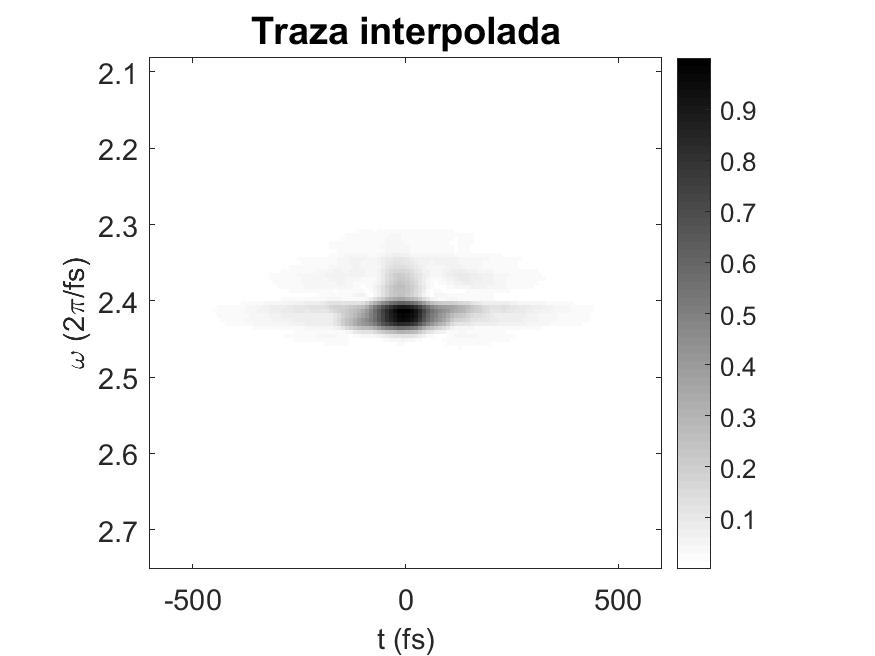

The data file committed next to this chart (first rows):
4.0804e-06, 3.1523e-06, 1.9723e-06, 4.6181e-06, 5.0447e-06, 3.4587e-06, 3.5145e-06, 1.0904e-05, 2.7375e-05, 4.1261e-05, 4.4745e-05, 4.127e-05, 3.7222e-05, 3.5985e-05, 4.0808e-05, 4.633e-05, 4.0418e-05, 2.7241e-05, 1.8449e-05, 1.6681e-05, 3.8001e-05, 7.4718e-05, 0.00011986, 0.0001651
4.3685e-06, 4.7285e-06, 3.4884e-06, 2.2394e-06, 2.2509e-06, 2.6236e-06, 7.2752e-06, 1.9413e-05, 3.3638e-05, 4.2591e-05, 4.1663e-05, 3.3463e-05, 2.5655e-05, 2.1696e-05, 2.0566e-05, 1.932e-05, 1.5185e-05, 1.1407e-05, 1.3087e-05, 3.4901e-05, 7.0817e-05, 9.9165e-05, 0.0001147, 0.0001309
1.0966e-06, 1.2659e-06, 1.5473e-06, 1.8491e-06, 2.2116e-06, 4.7539e-06, 1.2154e-05, 2.2899e-05, 3.3349e-05, 3.8276e-05, 3.419e-05, 2.6663e-05, 2.5853e-05, 3.0937e-05, 3.3383e-05, 2.7861e-05, 1.7317e-05, 1.1996e-05, 1.1197e-05, 1.5998e-05, 4.7232e-05, 8.7918e-05, 0.0001328, 0.0001845
1.0163e-06, 1.3803e-06, 3.1072e-06, 4.907e-06, 5.985e-06, 7.2388e-06, 9.9261e-06, 1.5027e-05, 2.2809e-05, 2.9684e-05, 3.054e-05, 2.7207e-05, 2.5568e-05, 2.4932e-05, 2.055e-05, 1.085e-05, 1.9578e-05, 3.5743e-05, 4.0065e-05, 4.2336e-05, 5.1806e-05, 7.4582e-05, 0.0001225, 0.0001879
1.7571e-06, 1.9158e-06, 1.6061e-06, 2.9903e-06, 5.0495e-06, 6.1892e-06, 5.5253e-06, 3.1301e-06, 1.1439e-05, 2.2641e-05, 2.6789e-05, 2.3254e-05, 1.997e-05, 2.2252e-05, 2.2739e-05, 1.32e-05, 4.9951e-05, 8.6973e-05, 8.3379e-05, 4.7792e-05, 1.7473e-05, 2.2147e-05, 4.9624e-05, 0.0001416
2.4773e-06, 2.945e-06, 2.6594e-06, 2.1387e-06, 3.5329e-06, 5.7489e-06, 4.291e-06, 7.1639e-06, 2.2348e-05, 3.3838e-05, 3.2277e-05, 2.1678e-05, 1.6061e-05, 2.1874e-05, 2.6828e-05, 1.4928e-05, 5.3727e-05, 0.0001007, 0.0001111, 8.5881e-05, 4.1515e-05, 2.1851e-05, 2.7627e-05, 4.6244e-05
1.6553e-06, 4.1406e-06, 5.9866e-06, 5.7133e-06, 3.3388e-06, 2.6014e-06, 3.3789e-06, 9.3498e-06, 1.8425e-05, 2.2766e-05, 1.6129e-05, 6.9559e-06, 6.6287e-06, 2.036e-05, 4.2713e-05, 4.7874e-05, 2.9436e-05, 1.6502e-05, 3.9682e-05, 6.4927e-05, 7.8062e-05, 7.5875e-05, 7.4444e-05, 0.0001004
1.96e-06, 1.4651e-06, 3.3944e-06, 5.9221e-06, 7.3419e-06, 8.8614e-06, 1.2258e-05, 1.689e-05, 2.0919e-05, 2.2351e-05, 1.9885e-05, 1.6096e-05, 1.9207e-05, 3.7365e-05, 6.3159e-05, 7.2511e-05, 5.4341e-05, 2.801e-05, 1.5034e-05, 1.723e-05, 4.0865e-05, 8.1162e-05, 0.0001228, 0.0001628
4.389e-06, 3.7441e-06, 2.0553e-06, 5.339e-06, 7.7889e-06, 8.234e-06, 1.0634e-05, 1.8467e-05, 2.9559e-05, 3.7499e-05, 3.7258e-05, 3.0055e-05, 2.5689e-05, 3.4593e-05, 5.0057e-05, 4.5672e-05, 1.7445e-05, 2.2501e-05, 1.4977e-05, 2.2504e-05, 2.0806e-05, 5.682e-05, 0.0001351, 0.0001934
1.6731e-06, 5.3332e-06, 1.1255e-05, 1.4417e-05, 1.1822e-05, 6.8454e-06, 5.5098e-06, 9.6392e-06, 1.9393e-05, 2.9289e-05, 3.2827e-05, 2.8479e-05, 2.5144e-05, 3.4355e-05, 4.9809e-05, 4.2904e-05, 1.6595e-05, 3.9341e-05, 3.1526e-05, 1.7352e-05, 2.934e-05, 2.679e-05, 0.0001073, 0.0002194
4.0128e-06, 2.1342e-06, 6.5855e-06, 8.9307e-06, 7.453e-06, 6.4571e-06, 9.1529e-06, 1.4599e-05, 2.0355e-05, 2.6394e-05, 3.243e-05, 3.7145e-05, 4.4204e-05, 6.1514e-05, 8.5481e-05, 9.2151e-05, 6.3843e-05, 2.3488e-05, 1.5557e-05, 1.4608e-05, 2.1934e-05, 1.9168e-05, 5.3218e-05, 0.0001055
6.0122e-06, 4.1678e-06, 2.3912e-06, 2.614e-06, 3.948e-06, 7.7294e-06, 1.4155e-05, 2.0219e-05, 2.4559e-05, 2.9042e-05, 3.5268e-05, 4.0947e-05, 4.4335e-05, 5.1561e-05, 6.6515e-05, 7.3991e-05, 5.4802e-05, 2.3325e-05, 1.4212e-05, 2.8014e-05, 3.7617e-05, 1.8118e-05, 4.1548e-05, 5.7146e-05
3.576e-06, 3.8181e-06, 3.5114e-06, 2.3448e-06, 5.2858e-06, 1.1807e-05, 1.9524e-05, 2.7313e-05, 3.5088e-05, 4.1871e-05, 4.4931e-05, 4.2387e-05, 3.7568e-05, 3.8728e-05, 4.5078e-05, 3.8109e-05, 1.3912e-05, 2.7719e-05, 1.94e-05, 2.2056e-05, 3.7209e-05, 1.9459e-05, 5.0175e-05, 9.1096e-05
2.2465e-06, 2.9391e-06, 3.4249e-06, 3.1612e-06, 2.8787e-06, 5.4961e-06, 1.2039e-05, 2.0721e-05, 3.0728e-05, 4.0496e-05, 4.7281e-05, 5.0934e-05, 5.3654e-05, 5.4642e-05, 4.7352e-05, 2.44e-05, 2.2786e-05, 4.2744e-05, 3.7976e-05, 2.473e-05, 1.9997e-05, 2.721e-05, 5.763e-05, 0.0001115
2.1788e-06, 3.0419e-06, 3.337e-06, 3.6763e-06, 4.1551e-06, 3.8149e-06, 4.8682e-06, 1.1393e-05, 2.1017e-05, 3.0682e-05, 4.0561e-05, 5.4429e-05, 7.1147e-05, 8.0547e-05, 7.24e-05, 4.3285e-05, 1.5989e-05, 2.5106e-05, 2.1852e-05, 2.0965e-05, 2.9362e-05, 5.0345e-05, 8.2743e-05, 0.0001234
4.2362e-06, 4.4835e-06, 3.1615e-06, 2.6755e-06, 3.2621e-06, 3.7938e-06, 4.2615e-06, 6.2876e-06, 1.4875e-05, 2.2758e-05, 2.4895e-05, 2.777e-05, 3.965e-05, 5.8957e-05, 7.4646e-05, 6.7677e-05, 3.1188e-05, 2.995e-05, 5.5077e-05, 6.477e-05, 7.1696e-05, 8.2848e-05, 8.7395e-05, 7.8077e-05
6.8723e-06, 5.0718e-06, 2.3231e-06, 5.2092e-06, 7.1895e-06, 7.6042e-06, 9.4875e-06, 1.6288e-05, 2.7069e-05, 3.3193e-05, 2.8382e-05, 1.9723e-05, 2.0064e-05, 3.5643e-05, 6.1153e-05, 7.2155e-05, 4.796e-05, 2.0426e-05, 4.1851e-05, 5.6722e-05, 7.1478e-05, 0.0001038, 0.0001488, 0.0001758
4.012e-06, 2.3602e-06, 3.5322e-06, 5.9041e-06, 5.6762e-06, 5.097e-06, 8.6093e-06, 1.9989e-05, 3.2223e-05, 3.575e-05, 3.0208e-05, 2.5827e-05, 3.1614e-05, 4.5917e-05, 5.7459e-05, 4.7941e-05, 2.1282e-05, 3.4534e-05, 3.6337e-05, 2.6988e-05, 2.7043e-05, 4.7908e-05, 0.0001255, 0.0002382
1.7141e-06, 4.1982e-06, 7.202e-06, 8.0923e-06, 6.317e-06, 5.1992e-06, 8.4878e-06, 1.8613e-05, 2.855e-05, 3.152e-05, 3.063e-05, 3.5502e-05, 4.8905e-05, 6.1321e-05, 5.8799e-05, 3.1353e-05, 3.372e-05, 5.8241e-05, 4.4748e-05, 3.0006e-05, 3.2704e-05, 4.9766e-05, 9.9222e-05, 0.0001957
1.7151e-06, 3.2278e-06, 5.2594e-06, 4.4429e-06, 3.8488e-06, 4.4618e-06, 7.235e-06, 2.1107e-05, 3.2296e-05, 3.4044e-05, 3.057e-05, 3.2917e-05, 4.5636e-05, 5.8936e-05, 5.562e-05, 2.5675e-05, 4.7082e-05, 7.6612e-05, 5.9199e-05, 3.6397e-05, 4.1204e-05, 7.297e-05, 0.00013, 0.0002162
3.0241e-06, 1.7947e-06, 2.243e-06, 3.0533e-06, 7.0793e-06, 8.2204e-06, 3.7926e-06, 1.5813e-05, 2.4149e-05, 2.0934e-05, 1.2327e-05, 9.8985e-06, 1.5669e-05, 2.6602e-05, 2.7325e-05, 1.8776e-05, 6.3766e-05, 0.0001059, 0.0001158, 0.0001065, 9.5691e-05, 0.0001064, 0.000163, 0.0002653
1.5811e-06, 2.0156e-06, 2.0226e-06, 2.2772e-06, 2.8141e-06, 3.4475e-06, 4.522e-06, 5.7051e-06, 5.8198e-06, 6.3722e-06, 1.0451e-05, 1.3049e-05, 1.1425e-05, 9.4044e-06, 1.6547e-05, 1.759e-05, 2.1669e-05, 5.6897e-05, 9.5986e-05, 0.0001292, 0.0001409, 0.0001342, 0.0001432, 0.0001941
1.5322e-06, 1.9561e-06, 1.9807e-06, 3.3567e-06, 6.0542e-06, 9.0231e-06, 1.2806e-05, 1.6805e-05, 2.0625e-05, 2.4976e-05, 2.7878e-05, 2.5092e-05, 1.9058e-05, 2.1191e-05, 3.523e-05, 4.0973e-05, 2.2059e-05, 2.6506e-05, 5.8355e-05, 9.2583e-05, 0.0001239, 0.0001476, 0.0001774, 0.000226
3.1831e-06, 4.2972e-06, 3.8975e-06, 2.6775e-06, 3.2139e-06, 6.7954e-06, 1.6712e-05, 3.1495e-05, 4.5603e-05, 5.5772e-05, 5.8645e-05, 5.0481e-05, 3.7914e-05, 3.7118e-05, 4.7177e-05, 4.2371e-05, 1.7733e-05, 2.8732e-05, 4.3343e-05, 6.162e-05, 9.9316e-05, 0.0001686, 0.0002629, 0.0003374
4.3333e-06, 5.1041e-06, 4.1041e-06, 2.6797e-06, 3.4498e-06, 6.8329e-06, 1.4724e-05, 2.6784e-05, 3.8156e-05, 4.1668e-05, 3.3171e-05, 1.8485e-05, 1.1454e-05, 1.4663e-05, 2.6398e-05, 3.0804e-05, 2.243e-05, 1.7737e-05, 2.3228e-05, 4.9078e-05, 0.0001053, 0.0001961, 0.0002985, 0.0003513
3.3102e-06, 3.6999e-06, 2.5581e-06, 2.913e-06, 4.3346e-06, 6.2192e-06, 1.2211e-05, 2.4334e-05, 3.59e-05, 3.4621e-05, 1.752e-05, 1.3201e-05, 2.3636e-05, 2.1358e-05, 1.3094e-05, 1.7699e-05, 2.4417e-05, 2.8736e-05, 3.0022e-05, 2.5117e-05, 5.7334e-05, 0.0001317, 0.0002117, 0.0002607
1.8568e-06, 1.9421e-06, 2.3865e-06, 3.7597e-06, 5.0315e-06, 7.8101e-06, 1.6399e-05, 3.0477e-05, 4.1604e-05, 3.9644e-05, 2.4966e-05, 1.2283e-05, 1.1041e-05, 1.6088e-05, 2.9151e-05, 4.0341e-05, 3.9072e-05, 3.1586e-05, 2.6481e-05, 2.2872e-05, 3.2038e-05, 6.2302e-05, 0.0001078, 0.0001599
1.7973e-06, 2.1337e-06, 2.2096e-06, 4.4824e-06, 6.8237e-06, 9.8491e-06, 1.5282e-05, 2.3295e-05, 3.1743e-05, 3.6963e-05, 3.7707e-05, 3.7718e-05, 4.2854e-05, 5.6323e-05, 7.3738e-05, 7.7225e-05, 5.0889e-05, 1.7916e-05, 4.1497e-05, 5.7339e-05, 4.8317e-05, 2.8165e-05, 3.0362e-05, 7.982e-05
5.2029e-06, 4.2105e-06, 2.045e-06, 8.2968e-06, 1.5195e-05, 2.009e-05, 2.3285e-05, 2.9103e-05, 4.0181e-05, 5.0277e-05, 5.0086e-05, 3.9603e-05, 3.0488e-05, 3.3633e-05, 4.3561e-05, 3.5028e-05, 1.8901e-05, 6.9465e-05, 9.5385e-05, 8.6077e-05, 5.3054e-05, 1.9052e-05, 1.8368e-05, 4.768e-05
3.897e-06, 4.4215e-06, 2.1272e-06, 5.161e-06, 1.3569e-05, 2.1908e-05, 3.0211e-05, 4.2607e-05, 5.8857e-05, 6.786e-05, 5.7958e-05, 3.2062e-05, 9.1135e-06, 8.7007e-06, 1.0467e-05, 2.4114e-05, 5.5179e-05, 6.9628e-05, 4.3559e-05, 1.3612e-05, 2.8415e-05, 1.9087e-05, 4.8942e-05, 0.0001201
3.5754e-06, 4.3403e-06, 2.7443e-06, 2.8454e-06, 8.398e-06, 1.5287e-05, 2.5905e-05, 4.1891e-05, 5.7113e-05, 6.1052e-05, 5.0896e-05, 3.3964e-05, 1.8247e-05, 9.1711e-06, 7.9082e-06, 1.15e-05, 1.9606e-05, 1.5589e-05, 1.8602e-05, 4.8049e-05, 4.9292e-05, 1.9959e-05, 9.1544e-05, 0.0001917
3.1589e-06, 2.895e-06, 1.5413e-06, 4.9599e-06, 7.857e-06, 9.6995e-06, 1.6306e-05, 3.146e-05, 4.8003e-05, 5.4271e-05, 4.7603e-05, 3.5265e-05, 2.446e-05, 2.0236e-05, 2.429e-05, 2.6023e-05, 1.3199e-05, 2.6647e-05, 4.7827e-05, 5.0339e-05, 4.2364e-05, 5.1464e-05, 0.0001069, 0.0002141
3.0533e-06, 2.2262e-06, 1.9859e-06, 5.5316e-06, 6.6963e-06, 6.1818e-06, 1.0296e-05, 2.4112e-05, 4.077e-05, 4.6704e-05, 3.6808e-05, 1.9669e-05, 8.894e-06, 9.0233e-06, 1.727e-05, 1.8031e-05, 1.4859e-05, 4.4229e-05, 5.7266e-05, 4.5897e-05, 2.7138e-05, 2.8977e-05, 7.3485e-05, 0.000173
2.4907e-06, 1.8934e-06, 1.8501e-06, 4.4338e-06, 5.2676e-06, 6.0124e-06, 1.1376e-05, 2.4329e-05, 3.8255e-05, 3.9689e-05, 2.3605e-05, 5.9825e-06, 1.4341e-05, 1.0475e-05, 7.3491e-06, 8.9442e-06, 2.4392e-05, 3.7822e-05, 2.5084e-05, 1.1447e-05, 1.3508e-05, 3.0148e-05, 6.8555e-05, 0.0001233
2.5851e-06, 1.8936e-06, 2.0941e-06, 1.5587e-06, 1.992e-06, 2.8363e-06, 2.1354e-06, 1.1637e-05, 2.4113e-05, 2.9437e-05, 2.0319e-05, 5.0324e-06, 5.2005e-06, 7.1085e-06, 2.1559e-05, 2.1115e-05, 8.2818e-06, 6.8367e-06, 1.625e-05, 9.3382e-06, 4.6738e-05, 0.000108, 0.0001496, 0.0001702
4.1072e-06, 3.4488e-06, 1.4872e-06, 1.9712e-06, 5.9817e-06, 7.7417e-06, 5.5676e-06, 1.4714e-06, 1.0542e-05, 2.0904e-05, 2.1907e-05, 1.3683e-05, 1.0632e-05, 2.0098e-05, 3.1e-05, 2.8272e-05, 1.5084e-05, 7.6536e-06, 1.0357e-05, 5.0184e-05, 0.0001105, 0.0001589, 0.0001824, 0.0001905
1.4234e-06, 1.4168e-06, 1.9646e-06, 3.3576e-06, 4.2866e-06, 3.5677e-06, 3.8266e-06, 4.7374e-06, 7.2136e-06, 1.1509e-05, 1.161e-05, 9.2241e-06, 1.3686e-05, 3.1383e-05, 5.1004e-05, 5.2754e-05, 3.5793e-05, 2.0569e-05, 3.3948e-05, 6.8511e-05, 0.0001076, 0.0001321, 0.0001388, 0.0001449
3.7674e-06, 3.6976e-06, 4.0789e-06, 5.6092e-06, 8.8118e-06, 1.3937e-05, 1.769e-05, 1.6811e-05, 1.482e-05, 1.4804e-05, 1.5801e-05, 1.8419e-05, 2.6239e-05, 4.9889e-05, 7.6508e-05, 7.5497e-05, 4.5463e-05, 4.8199e-05, 7.9895e-05, 0.0001048, 0.0001222, 0.0001298, 0.0001344, 0.0001642
7.2976e-06, 6.8373e-06, 6.9911e-06, 8.1551e-06, 9.7368e-06, 1.1853e-05, 1.4593e-05, 1.7238e-05, 1.9568e-05, 2.1896e-05, 2.6104e-05, 3.5056e-05, 4.2097e-05, 4.348e-05, 4.7047e-05, 5.8982e-05, 0.000106, 0.0001722, 0.0002278, 0.0002711, 0.0003006, 0.0003147, 0.0003346, 0.0004051
9.3224e-06, 8.674e-06, 9.9091e-06, 1.1483e-05, 1.5111e-05, 2.027e-05, 2.2785e-05, 2.3998e-05, 2.7188e-05, 3.122e-05, 3.7798e-05, 5.1991e-05, 6.4302e-05, 6.9508e-05, 7.7259e-05, 0.0001041, 0.0001634, 0.0002362, 0.0003022, 0.0003623, 0.0004101, 0.000436, 0.0004551, 0.0005034
1.0582e-05, 1.1351e-05, 1.3409e-05, 1.5599e-05, 2.0283e-05, 2.6703e-05, 3.0643e-05, 3.2713e-05, 3.7037e-05, 4.3132e-05, 4.9435e-05, 5.8497e-05, 6.8784e-05, 7.8816e-05, 9.0058e-05, 0.0001082, 0.0001488, 0.0002078, 0.000264, 0.0003149, 0.0003616, 0.0004015, 0.0004378, 0.0004791
1.3881e-05, 1.5842e-05, 1.8468e-05, 2.1904e-05, 2.6531e-05, 3.2253e-05, 3.7912e-05, 4.393e-05, 5.2123e-05, 6.1741e-05, 7.1302e-05, 8.1911e-05, 9.4768e-05, 0.0001101, 0.0001275, 0.0001447, 0.0001646, 0.0001994, 0.0002445, 0.0002916, 0.0003417, 0.0003981, 0.0004669, 0.0005501
2.1186e-05, 2.3833e-05, 2.6898e-05, 3.1415e-05, 3.7499e-05, 4.5771e-05, 5.6579e-05, 6.8391e-05, 7.9208e-05, 8.9608e-05, 0.0001021, 0.000118, 0.0001373, 0.0001596, 0.0001837, 0.0002104, 0.0002433, 0.0002889, 0.000347, 0.0004193, 0.00051, 0.0006163, 0.0007385, 0.0008838
3.371e-05, 3.7416e-05, 4.2478e-05, 5.0759e-05, 6.3533e-05, 8.0546e-05, 0.0001003, 0.0001212, 0.0001403, 0.0001553, 0.0001687, 0.0001879, 0.0002193, 0.0002642, 0.0003164, 0.0003705, 0.0004297, 0.0004938, 0.0005638, 0.0006556, 0.0007876, 0.0009708, 0.001222, 0.001557
4.6855e-05, 5.2544e-05, 6.1176e-05, 7.5646e-05, 9.6044e-05, 0.0001172, 0.0001339, 0.0001486, 0.0001685, 0.0001966, 0.0002299, 0.0002681, 0.0003196, 0.0003893, 0.000472, 0.0005594, 0.000645, 0.0007241, 0.0008085, 0.0009199, 0.001063, 0.001246, 0.001522, 0.001963
5.6981e-05, 6.5865e-05, 7.5644e-05, 9.0012e-05, 0.0001096, 0.0001284, 0.0001399, 0.0001479, 0.0001616, 0.0001859, 0.0002208, 0.0002661, 0.000325, 0.000399, 0.0004858, 0.0005772, 0.0006634, 0.0007518, 0.0008702, 0.001035, 0.001224, 0.001396, 0.00156, 0.001794
5.6202e-05, 6.6426e-05, 7.4903e-05, 8.5429e-05, 0.0001012, 0.0001211, 0.0001394, 0.0001548, 0.0001723, 0.0001965, 0.0002292, 0.0002702, 0.0003201, 0.0003814, 0.000459, 0.000549, 0.0006383, 0.0007291, 0.0008468, 0.001017, 0.00124, 0.001461, 0.001605, 0.001686
5.0237e-05, 5.9457e-05, 6.8902e-05, 8.0802e-05, 9.6802e-05, 0.000117, 0.0001399, 0.0001639, 0.0001897, 0.0002189, 0.0002538, 0.0002946, 0.0003397, 0.0003904, 0.0004514, 0.000528, 0.0006225, 0.0007306, 0.0008491, 0.0009942, 0.001191, 0.001432, 0.001654, 0.001814
5.0835e-05, 6.0402e-05, 7.1238e-05, 8.4928e-05, 0.0001024, 0.0001232, 0.0001458, 0.0001705, 0.000199, 0.0002327, 0.0002724, 0.0003179, 0.0003687, 0.0004253, 0.0004892, 0.0005616, 0.0006482, 0.0007547, 0.0008743, 0.001014, 0.001198, 0.001437, 0.001698, 0.00193
9.2513e-05, 0.0001092, 0.000124, 0.0001421, 0.0001669, 0.0001953, 0.0002207, 0.0002436, 0.0002758, 0.0003296, 0.0004054, 0.0004909, 0.0005772, 0.0006639, 0.0007567, 0.0008733, 0.001025, 0.001193, 0.001356, 0.001544, 0.001811, 0.002179, 0.002604, 0.003007
0.0001419, 0.0001694, 0.0001956, 0.0002214, 0.0002531, 0.0002951, 0.0003426, 0.0003875, 0.0004378, 0.0005125, 0.0006181, 0.000744, 0.0008825, 0.001037, 0.001213, 0.001422, 0.001668, 0.001934, 0.002194, 0.002443, 0.002727, 0.003121, 0.003683, 0.004414
0.0001429, 0.0001708, 0.0002005, 0.0002288, 0.0002602, 0.0003046, 0.0003643, 0.0004283, 0.0004915, 0.0005645, 0.0006593, 0.0007727, 0.0008988, 0.001048, 0.001234, 0.001456, 0.001712, 0.002003, 0.002326, 0.002672, 0.003037, 0.003443, 0.003965, 0.004737
0.0001443, 0.0001708, 0.0002011, 0.0002352, 0.0002759, 0.0003273, 0.000393, 0.0004689, 0.0005437, 0.0006137, 0.0006936, 0.0007964, 0.0009203, 0.001067, 0.001247, 0.001474, 0.001755, 0.002082, 0.002445, 0.002881, 0.003424, 0.004008, 0.004518, 0.004989
0.0001724, 0.0002042, 0.0002417, 0.0002891, 0.0003459, 0.0004075, 0.000475, 0.0005558, 0.0006498, 0.0007489, 0.0008535, 0.000975, 0.001125, 0.001303, 0.00151, 0.001774, 0.002141, 0.002598, 0.003092, 0.003645, 0.004315, 0.005063, 0.005726, 0.006194
0.0001873, 0.000227, 0.0002761, 0.0003367, 0.0004061, 0.0004791, 0.0005543, 0.0006402, 0.0007526, 0.0009023, 0.001082, 0.001278, 0.001488, 0.001719, 0.001973, 0.002274, 0.002652, 0.003097, 0.003595, 0.00418, 0.004883, 0.005676, 0.006518, 0.00736
0.000155, 0.0001896, 0.0002352, 0.000292, 0.0003589, 0.0004364, 0.0005235, 0.0006195, 0.0007348, 0.0008887, 0.001086, 0.001307, 0.001534, 0.001775, 0.002052, 0.00238, 0.002752, 0.003146, 0.003559, 0.004017, 0.004554, 0.005214, 0.006025, 0.006954
0.0001673, 0.0002025, 0.0002517, 0.0003151, 0.0003901, 0.0004747, 0.0005687, 0.0006757, 0.0008074, 0.0009776, 0.001184, 0.0014, 0.001612, 0.001846, 0.002143, 0.002516, 0.002957, 0.003461, 0.003994, 0.004481, 0.004914, 0.005439, 0.006212, 0.007193
0.0002077, 0.0002453, 0.0002958, 0.0003641, 0.0004502, 0.0005493, 0.0006606, 0.0007904, 0.0009403, 0.001105, 0.001285, 0.001483, 0.001697, 0.001944, 0.002252, 0.002621, 0.00303, 0.003487, 0.004015, 0.004567, 0.005079, 0.005596, 0.006317, 0.007409
0.0001666, 0.0001964, 0.0002336, 0.0002834, 0.0003479, 0.0004225, 0.0005043, 0.0005987, 0.0007087, 0.0008278, 0.0009497, 0.001076, 0.001213, 0.00137, 0.001564, 0.001805, 0.002095, 0.00243, 0.002814, 0.003252, 0.003725, 0.004193, 0.004712, 0.005462
0.0001065, 0.0001274, 0.0001517, 0.0001821, 0.000222, 0.0002728, 0.0003305, 0.0003936, 0.000469, 0.0005642, 0.0006737, 0.0007808, 0.0008781, 0.0009794, 0.0011, 0.001251, 0.001445, 0.001689, 0.001974, 0.002296, 0.002657, 0.003053, 0.003468, 0.003867
0.0002031, 0.0002427, 0.0002913, 0.0003549, 0.0004377, 0.0005362, 0.000642, 0.0007543, 0.0008907, 0.001071, 0.001284, 0.001491, 0.001682, 0.001899, 0.002177, 0.002504, 0.002835, 0.00314, 0.003464, 0.00388, 0.004402, 0.005007, 0.005695, 0.0064
... 67 more rows
